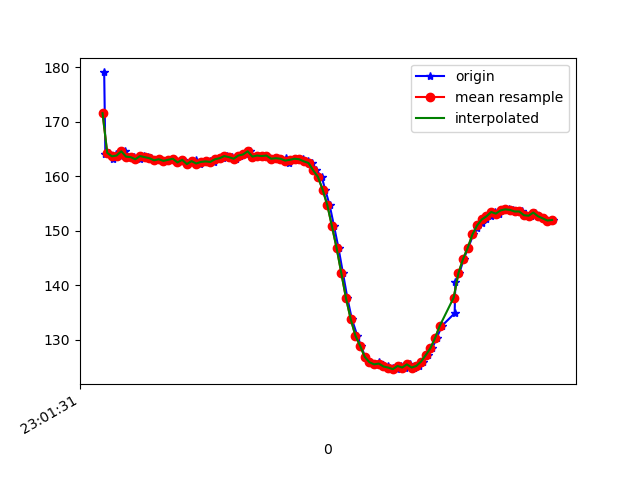

The table this chart was drawn from, first rows:
1617836491247, 532134852526475, 179.0039, -267.8711, -79.19922
1617836491252, 532134871632812, 164.1, -236.6, -58.89
1617836491267, 532134890800190, 164.3, -237.1, -59.57
1617836491285, 532134909998091, 163.2, -236.3, -59.28
1617836491297, 532134929043384, 164.1, -236.9, -58.5
1617836491319, 532134948119199, 163.8, -236.9, -58.5
1617836491337, 532134967164493, 164.6, -236.4, -58.89
1617836491357, 532134986637085, 163.6, -236.8, -58.59
1617836491373, 532135005316123, 163.5, -236.3, -58.5
1617836491399, 532135024910800, 163.1, -236.8, -58.3
1617836491418, 532135043620359, 163.7, -236.9, -58.98
1617836491433, 532135062818259, 163.5, -237.8, -59.18
1617836491449, 532135081955117, 163.3, -237.3, -58.5
1617836491469, 532135100878325, 162.9, -237.1, -57.32
1617836491487, 532135119954140, 163.1, -237.3, -58.2
1617836491505, 532135138907870, 162.8, -237.2, -57.81
1617836491526, 532135157922642, 163, -236.6, -56.93
1617836491544, 532135176937414, 163.2, -236.3, -56.54
1617836491562, 532135196043750, 162.5, -236.5, -57.91
1617836491583, 532135215119565, 163, -237.2, -56.93
1617836491601, 532135234134338, 162.2, -237.3, -56.54
1617836491621, 532135253240674, 162.6, -237.1, -55.76
1617836491639, 532135272224925, 162.9, -236.4, -56.45
1617836491658, 532135291209176, 162.3, -236.8, -56.45
1617836491676, 532135310223948, 162.6, -236.1, -56.54
1617836491697, 532135329238720, 162.7, -236.4, -56.15
1617836491716, 532135348314535, 162.6, -236, -55.08
1617836491734, 532135367329308, 163.1, -236.1, -55.18
1617836491753, 532135386405123, 163.3, -236.2, -55.08
1617836491773, 532135405450416, 163.7, -235.5, -54.88
1617836491792, 532135424526231, 163.5, -235.7, -54.69
1617836491810, 532135443602046, 163.2, -236, -55.08
1617836491829, 532135462616818, 163.8, -236.4, -55.57
1617836491851, 532135481601069, 164, -236.2, -55.57
1617836491868, 532135500737927, 164.6, -236.7, -55.47
1617836491890, 532135519752699, 163.6, -236.8, -56.15
1617836491906, 532135538828514, 163.8, -236.9, -55.47
1617836491927, 532135557843286, 163.7, -237.1, -55.18
1617836491944, 532135576797016, 163.8, -236.8, -56.74
1617836491962, 532135595842310, 163.2, -237.4, -55.86
1617836491981, 532135614796040, 163.3, -237.6, -55.08
1617836492003, 532135633780291, 163.2, -237.5, -56.05
1617836492023, 532135652886627, 163.3, -237.4, -55.37
1617836492038, 532135671870878, 162.4, -237.3, -56.25
1617836492058, 532135691129820, 163, -237, -55.86
1617836492077, 532135709961465, 163.2, -237.9, -56.54
1617836492098, 532135729098322, 163.1, -237.7, -55.47
1617836492117, 532135748082574, 162.7, -237.9, -55.47
1617836492134, 532135767097346, 162.4, -237.6, -55.57
1617836492153, 532135786203682, 161, -239.2, -55.57
1617836492176, 532135805279497, 159.9, -239.9, -56.74
1617836492191, 532135824233227, 157.5, -242.5, -57.52
1617836492210, 532135843309042, 154.7, -245.1, -57.81
1617836492229, 532135862354335, 150.8, -247.8, -55.76
1617836492248, 532135881399629, 146.8, -250.8, -54.3
1617836492267, 532135900444922, 142.2, -253.7, -50.2
1617836492286, 532135919459695, 137.6, -257.8, -47.17
1617836492305, 532135938635435, 133.8, -261.3, -43.26
1617836492328, 532135957680729, 130.8, -265.3, -39.36
1617836492344, 532135976756544, 128.9, -268.3, -35.55
1617836492362, 532135995710274, 126.9, -271.7, -31.84
... 41 more rows
